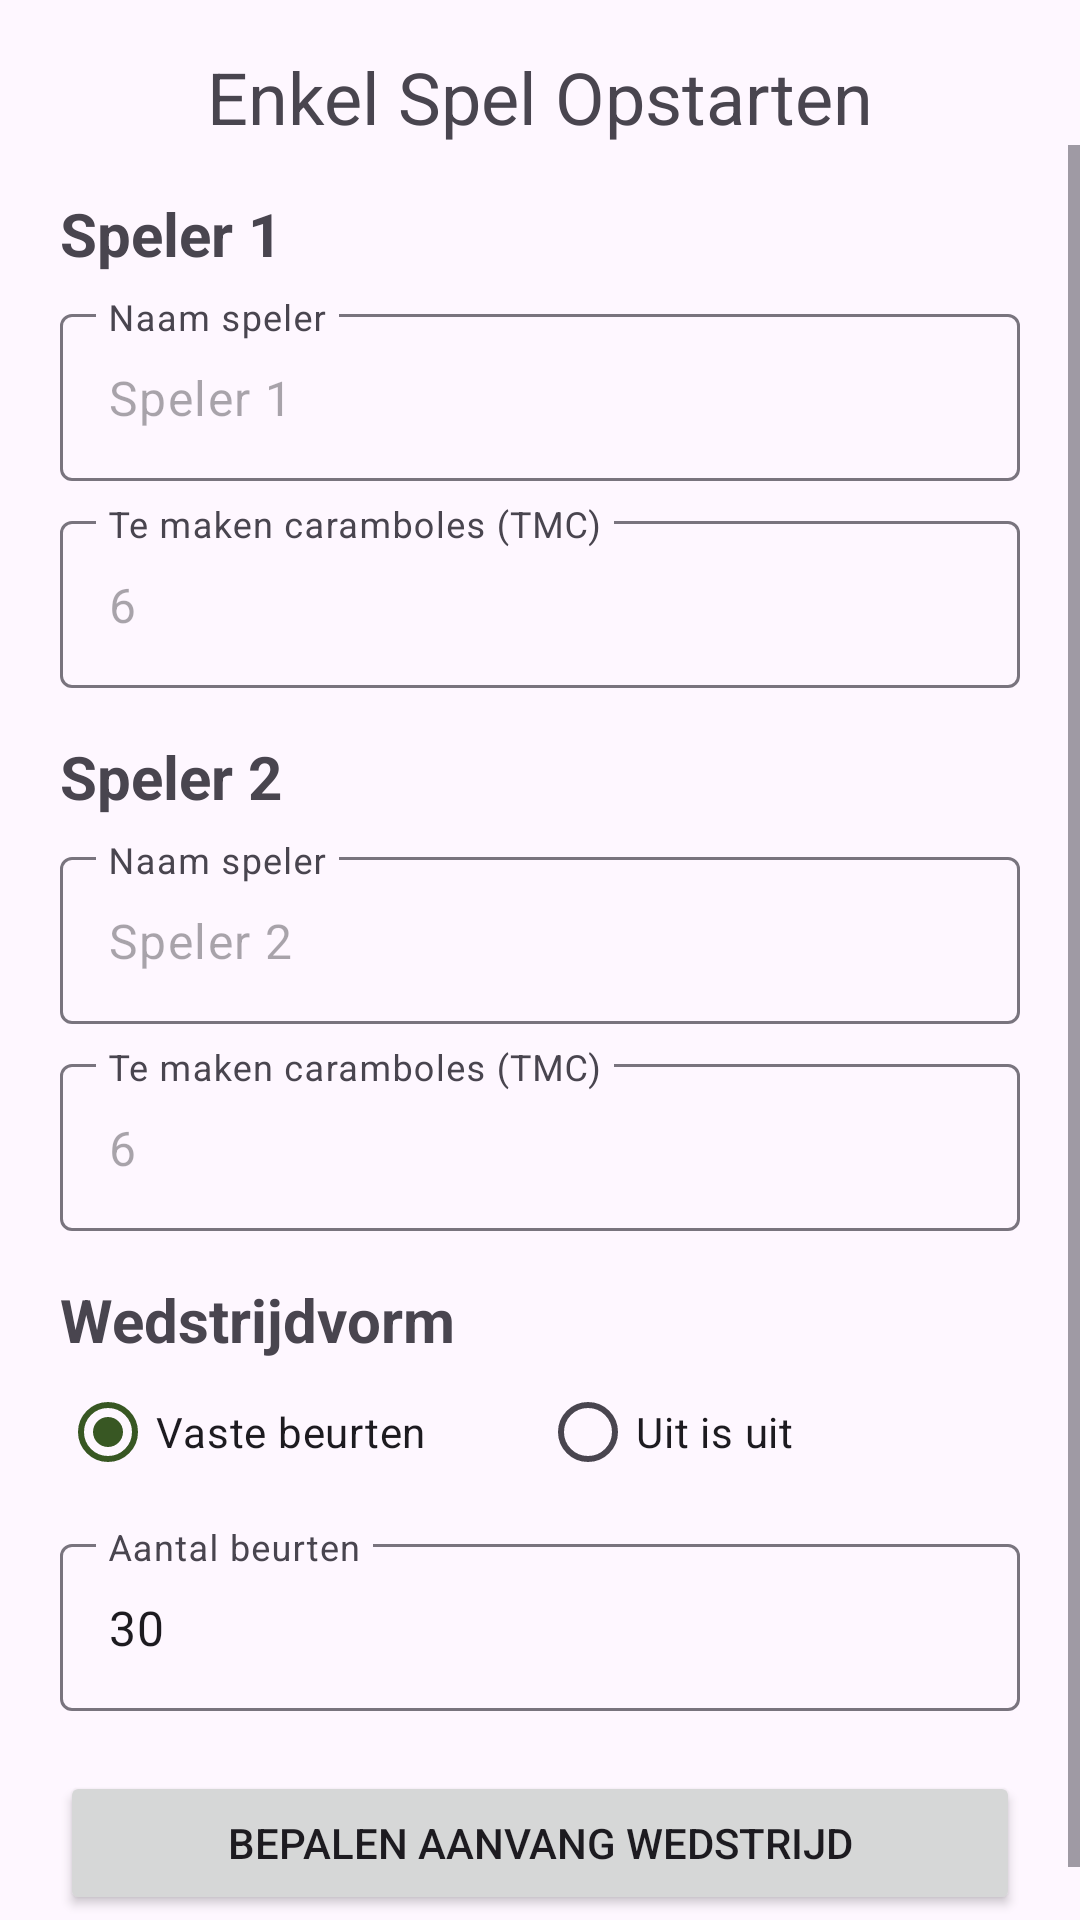

Produce the Android XML layout that renders to this screen, including the resource entries it uses.
<!-- AndroidManifest.xml: application theme Theme.ScoreKrijtApp -->
<!-- res/layout/activity_setup_single_match.xml -->
﻿<?xml version="1.0" encoding="utf-8"?>
<androidx.constraintlayout.widget.ConstraintLayout xmlns:android="http://schemas.android.com/apk/res/android"
    xmlns:app="http://schemas.android.com/apk/res-auto"
    xmlns:tools="http://schemas.android.com/tools"
    android:id="@+id/main"
    android:layout_width="match_parent"
    android:layout_height="match_parent"
    tools:context=".SetupSingleMatch">

    <TextView
        android:id="@+id/textViewEnkelSpelOpstarten"
        android:layout_width="0dp"
        android:layout_height="wrap_content"
        android:gravity="center"
        android:paddingTop="16dp"
        android:text="@string/EnkelSpelOpstartenText"
        android:textSize="24sp"
        app:layout_constraintEnd_toEndOf="parent"
        app:layout_constraintStart_toStartOf="parent"
        app:layout_constraintTop_toTopOf="parent" />

    <ScrollView
        android:layout_width="0dp"
        android:layout_height="0dp"
        app:layout_constraintBottom_toBottomOf="parent"
        app:layout_constraintEnd_toEndOf="parent"
        app:layout_constraintHorizontal_bias="0.0"
        app:layout_constraintStart_toStartOf="parent"
        app:layout_constraintTop_toBottomOf="@+id/textViewEnkelSpelOpstarten"
        app:layout_constraintVertical_bias="1.0">

        <LinearLayout
            android:layout_width="match_parent"
            android:layout_height="wrap_content"
            android:orientation="vertical"
            android:paddingBottom="20dp">

            <TextView
                android:id="@+id/textViewSpeler1Title"
                android:layout_width="match_parent"
                android:layout_height="wrap_content"
                android:layout_marginTop="16dp"
                android:paddingLeft="20dp"
                android:text="@string/Speler1TitleText"
                android:textSize="20sp"
                android:textStyle="bold" />

            <com.google.android.material.textfield.TextInputLayout
                android:id="@+id/textInputLayoutSpeler1Naam"
                style="@style/Widget.Material3.TextInputLayout.OutlinedBox"
                android:layout_width="match_parent"
                android:layout_height="wrap_content"
                android:layout_marginStart="20dp"
                android:layout_marginTop="8dp"
                android:layout_marginEnd="20dp"
                android:hint="@string/NaamSpelerText"
                app:expandedHintEnabled="false">

                <com.google.android.material.textfield.TextInputEditText
                    android:id="@+id/editTextSpeler1Naam"
                    android:maxLength="14"
                    android:layout_width="match_parent"
                    android:layout_height="wrap_content"
                    android:hint="@string/Speler1TitleText"
                    android:inputType="text|textPersonName" />

            </com.google.android.material.textfield.TextInputLayout>

            <com.google.android.material.textfield.TextInputLayout
                android:id="@+id/textInputLayoutSpeler1TMC"
                style="@style/Widget.Material3.TextInputLayout.OutlinedBox"
                android:layout_width="match_parent"
                android:layout_height="wrap_content"
                android:layout_marginStart="20dp"
                android:layout_marginTop="8dp"
                android:layout_marginEnd="20dp"
                android:hint="@string/TeMakenCarambolesText"
                app:expandedHintEnabled="false">

                <com.google.android.material.textfield.TextInputEditText
                    android:id="@+id/editTextSpeler1TMC"
                    android:layout_width="match_parent"
                    android:layout_height="wrap_content"
                    android:hint="@string/BasisTMC"
                    android:inputType="number|numberSigned" />
            </com.google.android.material.textfield.TextInputLayout>

            <TextView
                android:id="@+id/textViewSpeler2Title"
                android:layout_width="match_parent"
                android:layout_height="wrap_content"
                android:layout_marginTop="16dp"
                android:paddingLeft="20dp"
                android:text="@string/Speler2TitleText"
                android:textSize="20sp"
                android:textStyle="bold" />

            <com.google.android.material.textfield.TextInputLayout
                android:id="@+id/textInputLayoutSpeler2Naam"
                style="@style/Widget.Material3.TextInputLayout.OutlinedBox"
                android:layout_width="match_parent"
                android:layout_height="wrap_content"
                android:layout_marginStart="20dp"
                android:layout_marginTop="8dp"
                android:layout_marginEnd="20dp"
                android:hint="@string/NaamSpelerText"
                app:expandedHintEnabled="false">

                <com.google.android.material.textfield.TextInputEditText
                    android:id="@+id/editTextSpeler2Naam"
                    android:maxLength="14"
                    android:layout_width="match_parent"
                    android:layout_height="wrap_content"
                    android:hint="@string/Speler2TitleText"
                    android:inputType="text|textPersonName" />

            </com.google.android.material.textfield.TextInputLayout>

            <com.google.android.material.textfield.TextInputLayout
                android:id="@+id/textInputLayoutSpeler2TMC"
                style="@style/Widget.Material3.TextInputLayout.OutlinedBox"
                android:layout_width="match_parent"
                android:layout_height="wrap_content"
                android:layout_marginStart="20dp"
                android:layout_marginTop="8dp"
                android:layout_marginEnd="20dp"
                android:hint="@string/TeMakenCarambolesText"
                app:expandedHintEnabled="false">

                <com.google.android.material.textfield.TextInputEditText
                    android:id="@+id/editTextSpeler2TMC"
                    android:layout_width="match_parent"
                    android:layout_height="wrap_content"
                    android:hint="@string/BasisTMC"
                    android:inputType="number|numberSigned" />

            </com.google.android.material.textfield.TextInputLayout>

            <TextView
                android:id="@+id/textViewWedStrijdVorm"
                android:layout_width="match_parent"
                android:layout_height="wrap_content"
                android:layout_marginTop="16dp"
                android:paddingLeft="20dp"
                android:text="@string/WedstrijdvormText"
                android:textSize="20sp"
                android:textStyle="bold" />

            <RadioGroup
                android:id="@+id/RadioGroupWedstrijdvorm"
                android:layout_width="match_parent"
                android:layout_height="wrap_content"
                android:orientation="horizontal"
                android:paddingLeft="20dp"
                android:paddingRight="20dp">

                <RadioButton
                    android:id="@+id/radioButtonVasteBeurten"
                    android:layout_width="0dp"
                    android:layout_height="wrap_content"
                    android:layout_weight="1"
                    android:checked="true"
                    android:text="@string/VasteBeurtenButton" />

                <RadioButton
                    android:id="@+id/radioButtonUitIsUit"
                    android:layout_width="0dp"
                    android:layout_height="wrap_content"
                    android:layout_weight="1"
                    android:text="@string/UitIsUitText" />
            </RadioGroup>
            <TextView
                android:id="@+id/textViewGelijkspel"
                android:layout_width="match_parent"
                android:layout_height="wrap_content"
                android:layout_marginTop="8dp"
                android:paddingLeft="20dp"
                android:text="Gelijkspel bij Uit is uit"
                android:textSize="18sp"
                android:textStyle="bold"
                android:visibility="gone" />

            <RadioGroup
                android:id="@+id/RadioGroupGelijkspel"
                android:layout_width="match_parent"
                android:layout_height="wrap_content"
                android:orientation="horizontal"
                android:paddingLeft="20dp"
                android:paddingRight="20dp"
                android:visibility="gone">

                <RadioButton
                    android:id="@+id/radioButtonGelijkAan"
                    android:layout_width="0dp"
                    android:layout_height="wrap_content"
                    android:layout_weight="1"
                    android:text="Gelijkspel aan&#10;(verlenging uit)" />

                <RadioButton
                    android:id="@+id/radioButtonGelijkUit"
                    android:layout_width="0dp"
                    android:layout_height="wrap_content"
                    android:layout_weight="1"
                    android:checked="true"
                    android:text="Gelijkspel uit&#10;(verlenging aan)" />
            </RadioGroup>

            <com.google.android.material.textfield.TextInputLayout
                android:id="@+id/TextInputAantalBeurten"
                style="@style/Widget.Material3.TextInputLayout.OutlinedBox"
                android:layout_width="match_parent"
                android:layout_height="wrap_content"
                android:layout_marginStart="20dp"
                android:layout_marginTop="8dp"
                android:layout_marginEnd="20dp"
                android:hint="@string/AantalBeurtenText"
                app:expandedHintEnabled="false"
                app:hintEnabled="true">

                <com.google.android.material.textfield.TextInputEditText
                    android:id="@+id/TextInputEditAantalBeurten"
                    android:layout_width="match_parent"
                    android:layout_height="wrap_content"
                    android:inputType="number|numberSigned"
                    android:text="@string/AantalBeurten" />
            </com.google.android.material.textfield.TextInputLayout>

            <Button
                android:id="@+id/KnopBepalenAanvang"
                android:layout_width="match_parent"
                android:layout_height="wrap_content"
                android:layout_marginHorizontal="20dp"
                android:layout_marginTop="20dp"
                android:onClick="onButtonBepalenAanvangWedstrijd"
                android:text="@string/KnopBepalenAanvangWedstrijd" />

        </LinearLayout>
    </ScrollView>

</androidx.constraintlayout.widget.ConstraintLayout>
<!-- resources referenced by this layout -->
<resources>
  <string name="AantalBeurten">30</string>
  <string name="AantalBeurtenText">Aantal beurten</string>
  <string name="BasisTMC">6</string>
  <string name="EnkelSpelOpstartenText">Enkel Spel Opstarten</string>
  <string name="KnopBepalenAanvangWedstrijd">Bepalen aanvang wedstrijd</string>
  <string name="NaamSpelerText">Naam speler</string>
  <string name="Speler1TitleText">Speler 1</string>
  <string name="Speler2TitleText">Speler 2</string>
  <string name="TeMakenCarambolesText">Te maken caramboles (TMC)</string>
  <string name="UitIsUitText">Uit is uit</string>
  <string name="VasteBeurtenButton">Vaste beurten</string>
  <string name="WedstrijdvormText">Wedstrijdvorm</string>
  <style name="Theme.ScoreKrijtApp" parent="Base.Theme.ScoreKrijtApp" />
  <style name="Base.Theme.ScoreKrijtApp" parent="Theme.Material3.Light.NoActionBar">
          
          <item name="colorPrimary">@color/edit_green</item>
          <item name="colorOnPrimary">@color/white</item>
          <item name="colorPrimaryContainer">#D1E8C5</item>
          <item name="colorOnPrimaryContainer">@color/edit_green</item>
  
          
          <item name="colorSecondary">@color/stats_green</item>
          <item name="colorOnSecondary">@color/white</item>
          <item name="colorSecondaryContainer">#E8F5E9</item>
          <item name="colorOnSecondaryContainer">@color/stats_green</item>
  
          
          <item name="colorTertiary">#2E7D32</item>
          <item name="colorOnTertiary">@color/white</item>
          <item name="colorTertiaryContainer">#C8E6C9</item>
          <item name="colorOnTertiaryContainer">#1B5E20</item>
  
          
          <item name="android:statusBarColor">@color/edit_green</item>
  
          
          <item name="materialButtonStyle">@style/Widget.ScoreKrijt.Button</item>
  
          
          <item name="alertDialogTheme">@style/ThemeOverlay.ScoreKrijt.AlertDialog</item>
          <item name="materialAlertDialogTheme">@style/ThemeOverlay.ScoreKrijt.AlertDialog</item>
      </style>
  <color name="edit_green">#385723</color>
  <color name="white">#FFFFFFFF</color>
  <color name="stats_green">#548235</color>
  <style name="Widget.ScoreKrijt.Button" parent="Widget.Material3.Button">
          <item name="shapeAppearance">@style/ShapeAppearance.ScoreKrijt.Button</item>
          
          <item name="android:stateListAnimator">@animator/button_relief</item>
          <item name="strokeColor">#40000000</item>
          <item name="strokeWidth">1dp</item>
      </style>
  <style name="ThemeOverlay.ScoreKrijt.AlertDialog" parent="ThemeOverlay.Material3.MaterialAlertDialog">
          <item name="buttonBarPositiveButtonStyle">@style/Widget.ScoreKrijt.Button.Dialog</item>
          <item name="buttonBarNegativeButtonStyle">@style/Widget.ScoreKrijt.Button.Dialog</item>
          <item name="buttonBarNeutralButtonStyle">@style/Widget.ScoreKrijt.Button.Dialog</item>
      </style>
  <style name="ShapeAppearance.ScoreKrijt.Button" parent="">
          <item name="cornerFamily">rounded</item>
          <item name="cornerSize">6dp</item>
      </style>
  <style name="Widget.ScoreKrijt.Button.Dialog" parent="Widget.Material3.Button.TextButton.Dialog">
          <item name="shapeAppearance">@style/ShapeAppearance.ScoreKrijt.Button</item>
      </style>
</resources>
